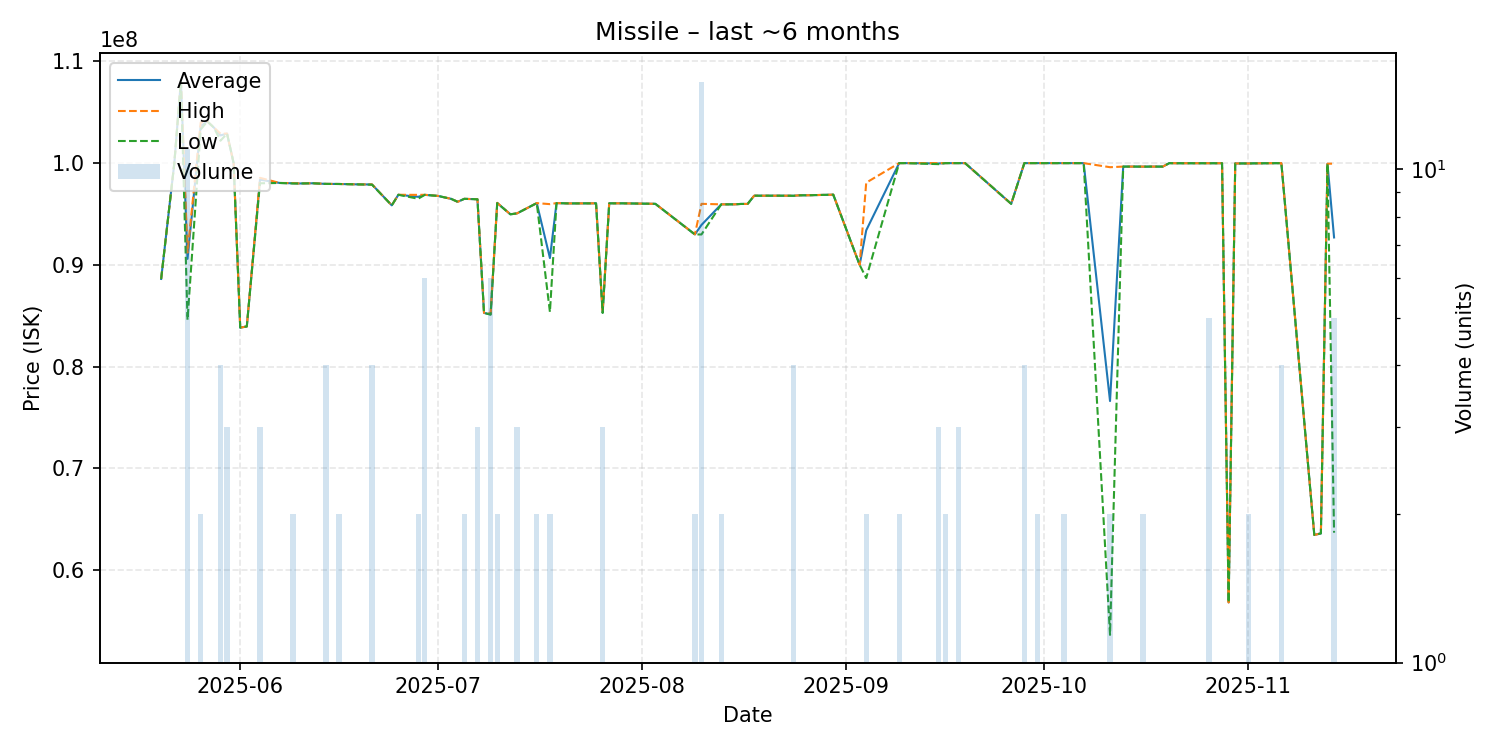

Source data for this figure (header and first rows):
date, average, highest, lowest, order_count, volume
2025-05-20, 88620000, 88620000, 88620000, 1, 1
2025-05-22, 100000000, 100000000, 100000000, 1, 1
2025-05-23, 108100000, 108100000, 108100000, 1, 1
2025-05-24, 90590909, 91210000, 84600000, 8, 11
2025-05-26, 103650000, 104000000, 103300000, 2, 2
2025-05-27, 104100000, 104100000, 104100000, 1, 1
2025-05-28, 103500000, 103500000, 103500000, 1, 1
2025-05-29, 102725000, 102900000, 102200000, 2, 4
2025-05-30, 102900000, 102900000, 102900000, 3, 3
2025-05-31, 100000000, 100000000, 100000000, 1, 1
2025-06-01, 83830000, 83830000, 83830000, 1, 1
2025-06-02, 83950000, 83950000, 83950000, 1, 1
2025-06-04, 98376667, 98555000, 98020000, 3, 3
2025-06-07, 98050000, 98050000, 98050000, 1, 1
2025-06-09, 98020000, 98040000, 98000000, 2, 2
2025-06-10, 98000000, 98000000, 98000000, 1, 1
2025-06-12, 98020000, 98020000, 98020000, 1, 1
2025-06-14, 97960000, 97960000, 97960000, 2, 4
2025-06-16, 97950000, 97950000, 97950000, 2, 2
2025-06-19, 97910000, 97910000, 97910000, 1, 1
2025-06-21, 97902500, 97910000, 97880000, 4, 4
2025-06-24, 95850000, 95850000, 95850000, 1, 1
2025-06-25, 96890000, 96890000, 96890000, 1, 1
2025-06-28, 96690000, 96880000, 96500000, 2, 2
2025-06-29, 96881667, 96890000, 96880000, 5, 6
2025-07-01, 96780000, 96780000, 96780000, 1, 1
2025-07-03, 96490000, 96490000, 96490000, 1, 1
2025-07-04, 96200000, 96200000, 96200000, 1, 1
2025-07-05, 96490000, 96490000, 96490000, 2, 2
2025-07-06, 96470000, 96470000, 96470000, 1, 1
2025-07-07, 96450000, 96450000, 96450000, 3, 3
2025-07-08, 85280000, 85280000, 85280000, 1, 1
2025-07-09, 85130000, 85220000, 85110000, 5, 6
2025-07-10, 96085000, 96100000, 96070000, 2, 2
2025-07-12, 94970000, 94970000, 94970000, 1, 1
2025-07-13, 95060000, 95060000, 95060000, 3, 3
2025-07-16, 96070000, 96070000, 96070000, 2, 2
2025-07-18, 90670000, 95970000, 85370000, 2, 2
2025-07-19, 96070000, 96070000, 96070000, 1, 1
2025-07-21, 96040000, 96040000, 96040000, 1, 1
2025-07-25, 96050000, 96050000, 96050000, 1, 1
2025-07-26, 85306667, 85320000, 85280000, 3, 3
2025-07-27, 96050000, 96050000, 96050000, 1, 1
2025-07-29, 96050000, 96050000, 96050000, 1, 1
2025-08-03, 96000000, 96000000, 96000000, 1, 1
2025-08-09, 92995000, 93000000, 92990000, 2, 2
2025-08-10, 93926667, 96000000, 92990000, 5, 15
2025-08-13, 95950000, 95950000, 95950000, 2, 2
2025-08-15, 95950000, 95950000, 95950000, 1, 1
2025-08-16, 95990000, 95990000, 95990000, 1, 1
2025-08-17, 95990000, 95990000, 95990000, 1, 1
2025-08-18, 96800000, 96800000, 96800000, 1, 1
2025-08-19, 96800000, 96800000, 96800000, 1, 1
2025-08-22, 96800000, 96800000, 96800000, 1, 1
2025-08-24, 96795000, 96800000, 96790000, 2, 4
2025-08-25, 96840000, 96840000, 96840000, 1, 1
2025-08-26, 96840000, 96840000, 96840000, 1, 1
2025-08-30, 96900000, 96900000, 96900000, 1, 1
2025-09-03, 90000000, 90000000, 90000000, 1, 1
2025-09-04, 93395000, 98080000, 88710000, 2, 2
... 31 more rows
